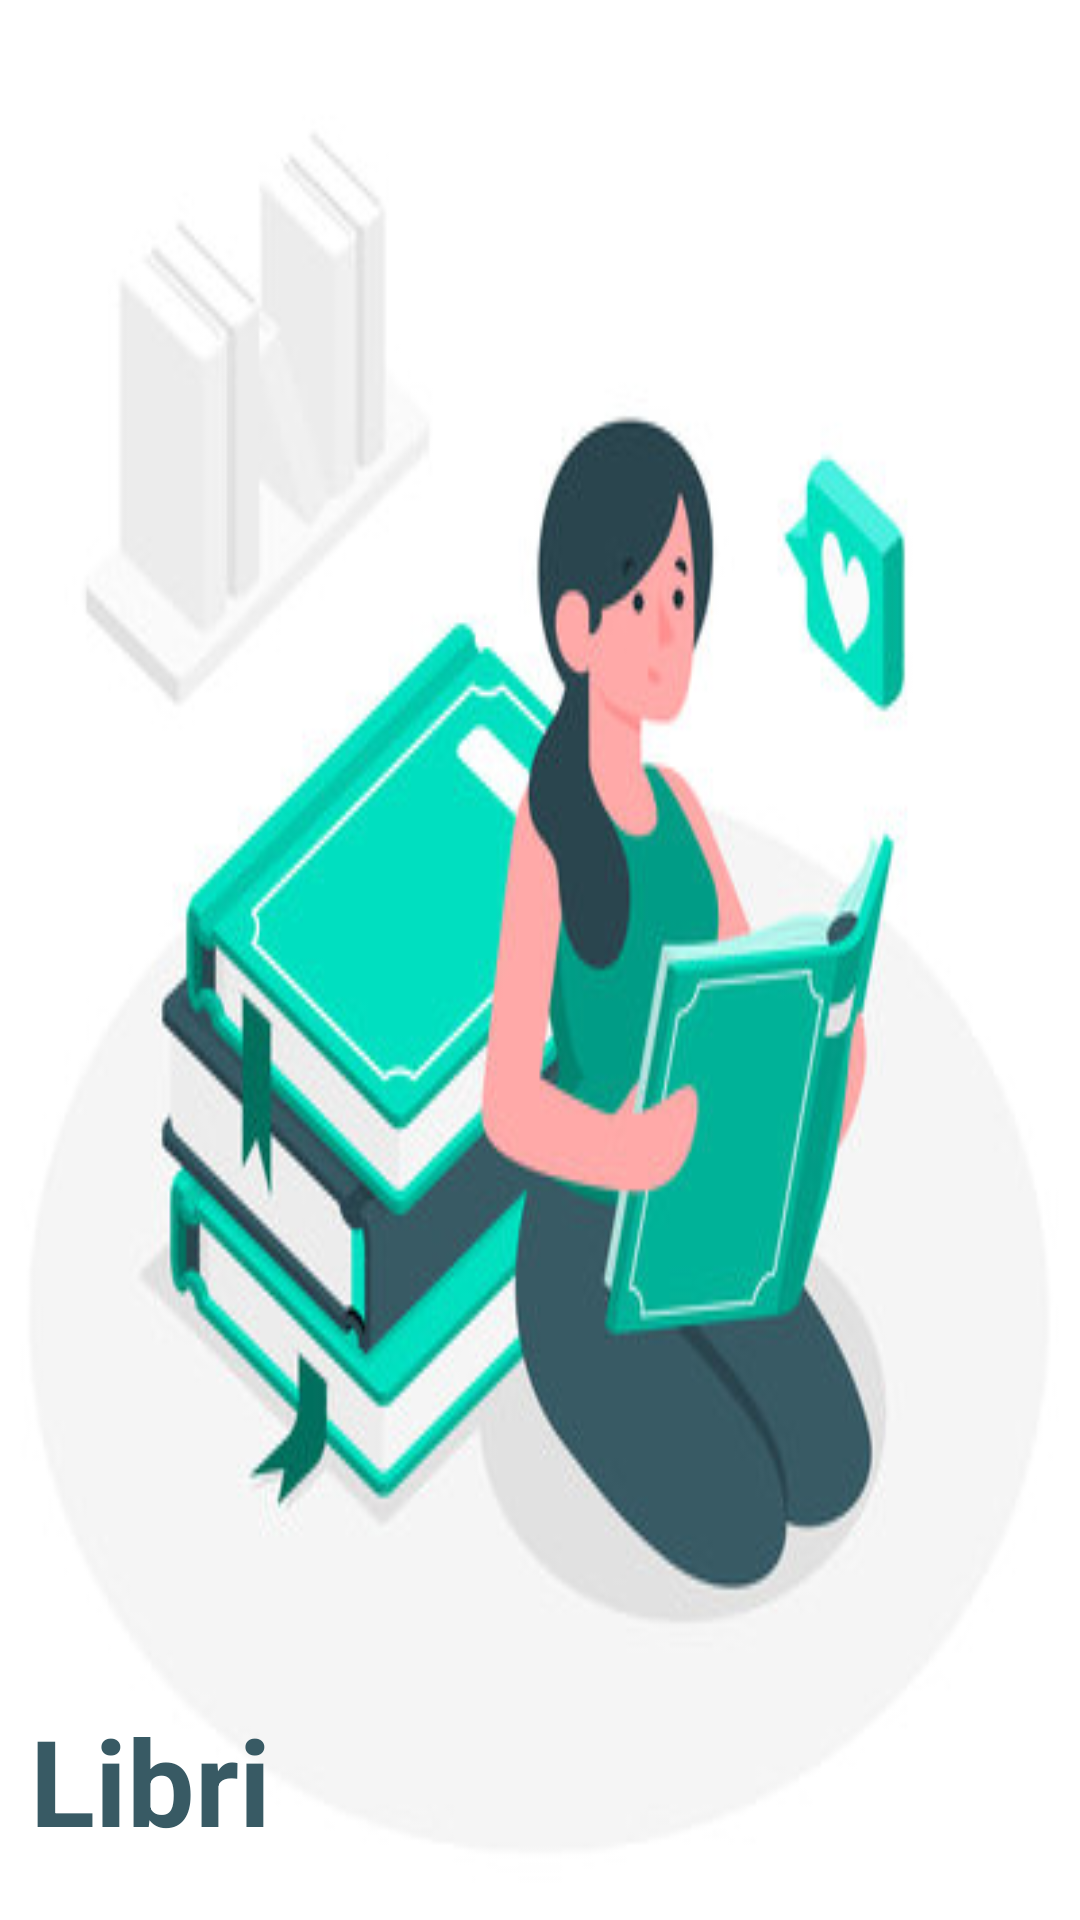

Reconstruct the res/layout file that produces this screen, plus the resources it refers to.
<!-- AndroidManifest.xml: application theme AppTheme -->
<!-- res/layout/header.xml -->
<?xml version="1.0" encoding="utf-8"?>
<RelativeLayout xmlns:android="http://schemas.android.com/apk/res/android"
    xmlns:tools="http://schemas.android.com/tools"
    android:orientation="vertical"
    android:layout_width="match_parent"
    android:layout_height="300dp"
    android:background="@drawable/header">
    

    <LinearLayout
        android:layout_width="wrap_content"
        android:layout_height="match_parent"
        android:orientation="vertical"
        android:gravity="bottom"
        android:layout_marginBottom="20dp"
        android:layout_marginStart="10dp"
        tools:ignore="UselessParent">

        <TextView
            android:layout_width="match_parent"
            android:layout_height="wrap_content"
            android:text="@string/library_app"
            android:textColor="#385A64"
            android:textSize="40sp"
            android:textStyle="bold"
            />

    </LinearLayout>

</RelativeLayout>
<!-- resources referenced by this layout -->
<resources>
  <!-- drawable header: jpg bitmap (drawable, 26433 bytes) -->
  <string name="library_app">Libri</string>
  <style name="AppTheme" parent="Theme.AppCompat.Light.NoActionBar">
          
          <item name="colorPrimary">#FFFFFF</item>
          <item name="colorPrimaryDark">#000000</item>
          <item name="colorAccent">#01B399</item>
      </style>
</resources>
